The GitHub repository mouselearning/PatternCNN contains a labelled image folder "Pic_for_CNN" with 3 categories: buy, nothing, sell. Examples follow, each with its label.

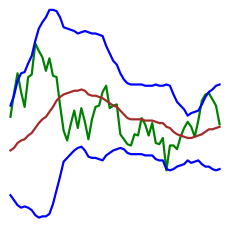
Label: sell

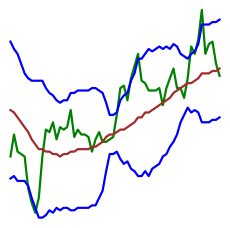
Label: buy

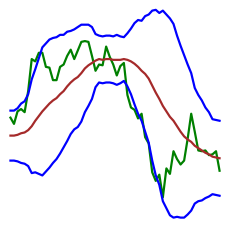
Label: buy

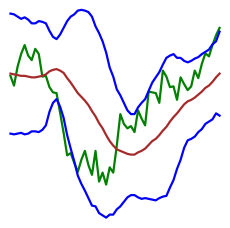
Label: nothing

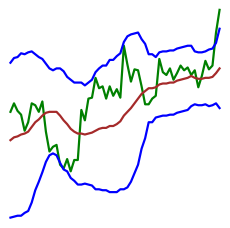
Label: nothing

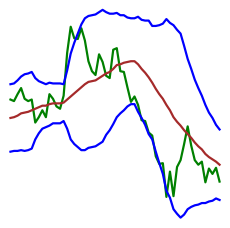
Label: sell
